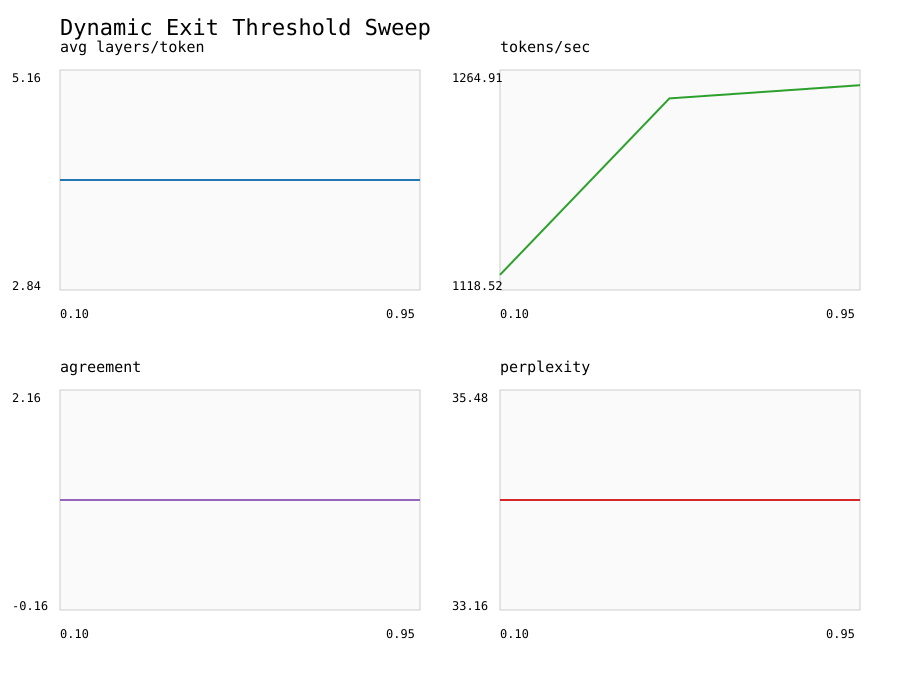

Data behind this chart, as committed beside it:
threshold, avg_layers_per_token, generation_avg_layers_per_token, tokens_sec, ms_token, loss, perplexity, agreement_with_full_model, false_confident_exit_rate, layer_saving_ratio, early_exit_rate, full_path_rate, exit_rate_layer_2, exit_rate_layer_3, exit_rate_layer_4, agreement_layer_2_vs_final, agreement_layer_3_vs_final, confidence_bin_0.5-0.6_agreement, confidence_bin_0.5-0.6_count, confidence_bin_0.6-0.7_agreement, confidence_bin_0.6-0.7_count, confidence_bin_0.7-0.8_agreement, confidence_bin_0.7-0.8_count, confidence_bin_0.8-0.9_agreement
0.1, 4.0, 4.0, 1129, 0.886, 3.536, 34.32, 1.0, 0.0, 0.0, 0.0, 1.0, 0.0, 0.0, 1.0, 0.0, 0.0, 0.0, 0, 0.0, 0, 0.0, 0, 0.0
0.5, 4.0, 4.0, 1246, 0.8025, 3.536, 34.32, 1.0, 0.0, 0.0, 0.0, 1.0, 0.0, 0.0, 1.0, 0.0, 0.0, 0.0, 0, 0.0, 0, 0.0, 0, 0.0
0.95, 4.0, 4.0, 1255, 0.7969, 3.536, 34.32, 1.0, 0.0, 0.0, 0.0, 1.0, 0.0, 0.0, 1.0, 0.0, 0.0, 0.0, 0, 0.0, 0, 0.0, 0, 0.0
